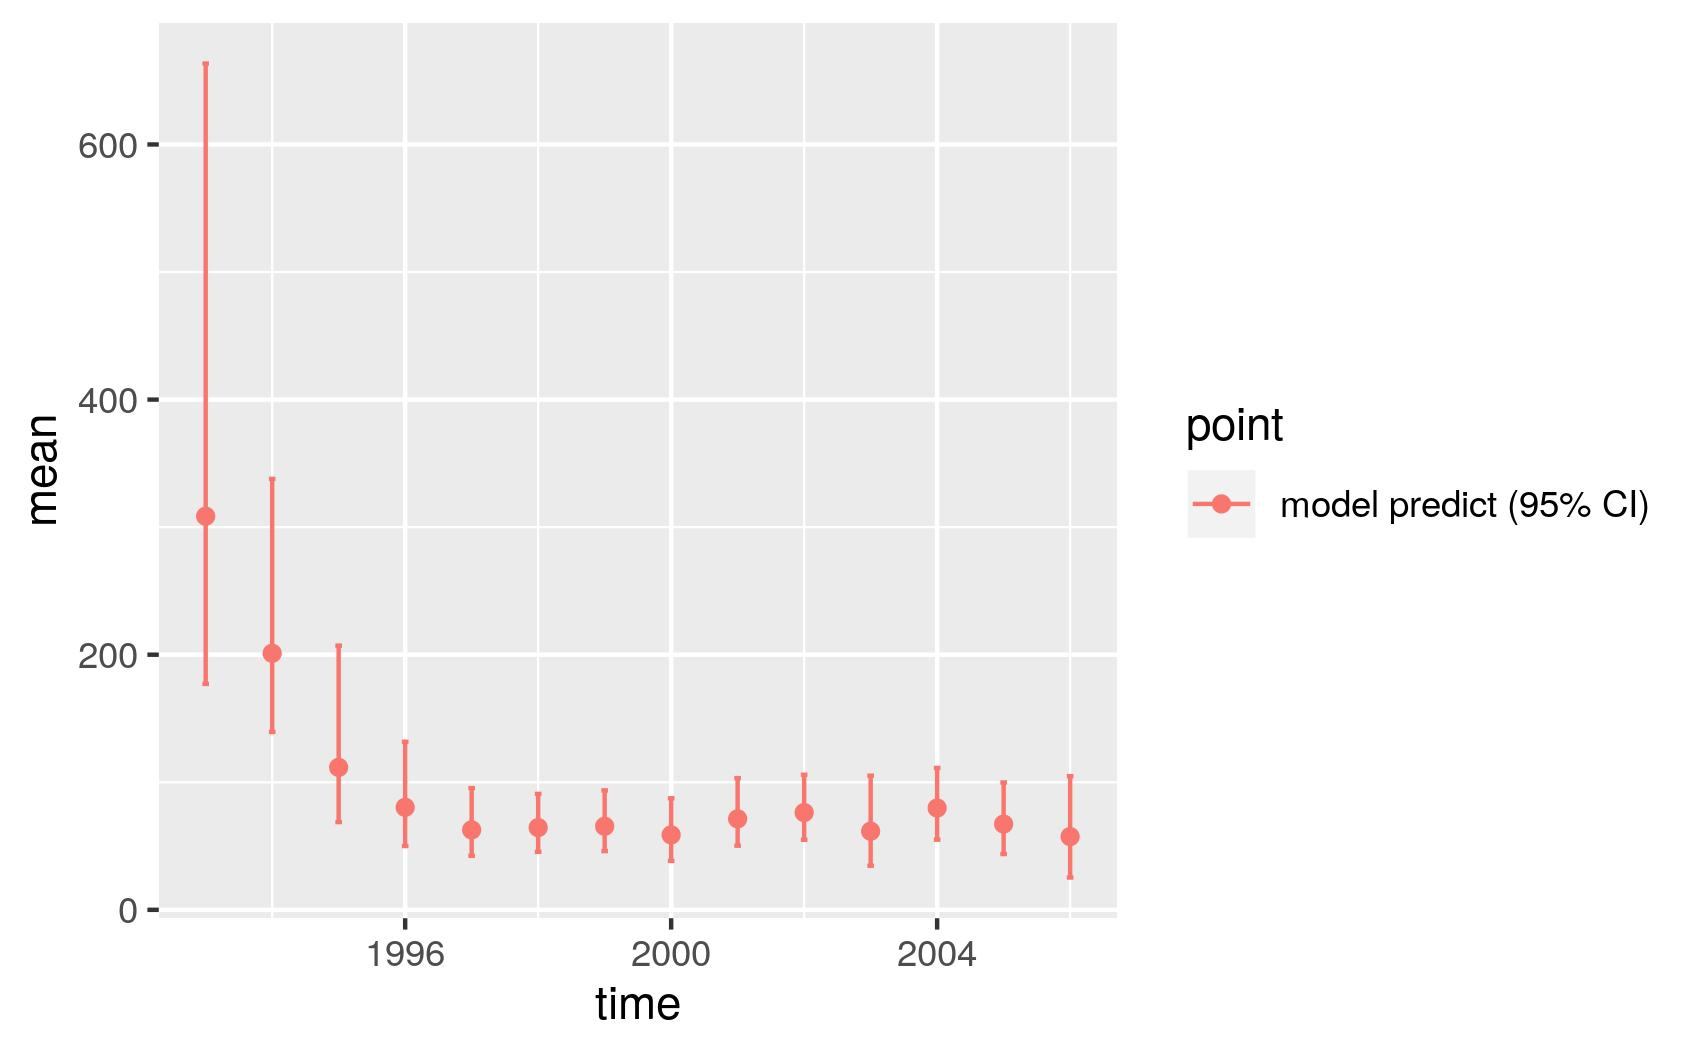

The data file committed next to this chart (first rows):
, point, mean, low, high, time
1, model predict (95% CI), 308.6, 177.1, 663.4, 1993
2, model predict (95% CI), 201.1, 139.4, 337.8, 1994
3, model predict (95% CI), 111.7, 68.79, 207.1, 1995
4, model predict (95% CI), 80.37, 50.03, 131.8, 1996
5, model predict (95% CI), 62.68, 42.36, 95.46, 1997
6, model predict (95% CI), 64.49, 45.48, 90.91, 1998
7, model predict (95% CI), 65.51, 46.07, 93.6, 1999
8, model predict (95% CI), 58.76, 38.43, 87.47, 2000
9, model predict (95% CI), 71.35, 50.31, 103.3, 2001
10, model predict (95% CI), 76.27, 54.96, 105.9, 2002
11, model predict (95% CI), 61.64, 34.58, 105.2, 2003
12, model predict (95% CI), 79.84, 55.02, 111.2, 2004
13, model predict (95% CI), 67.27, 43.75, 99.84, 2005
14, model predict (95% CI), 57.44, 25.35, 104.8, 2006
